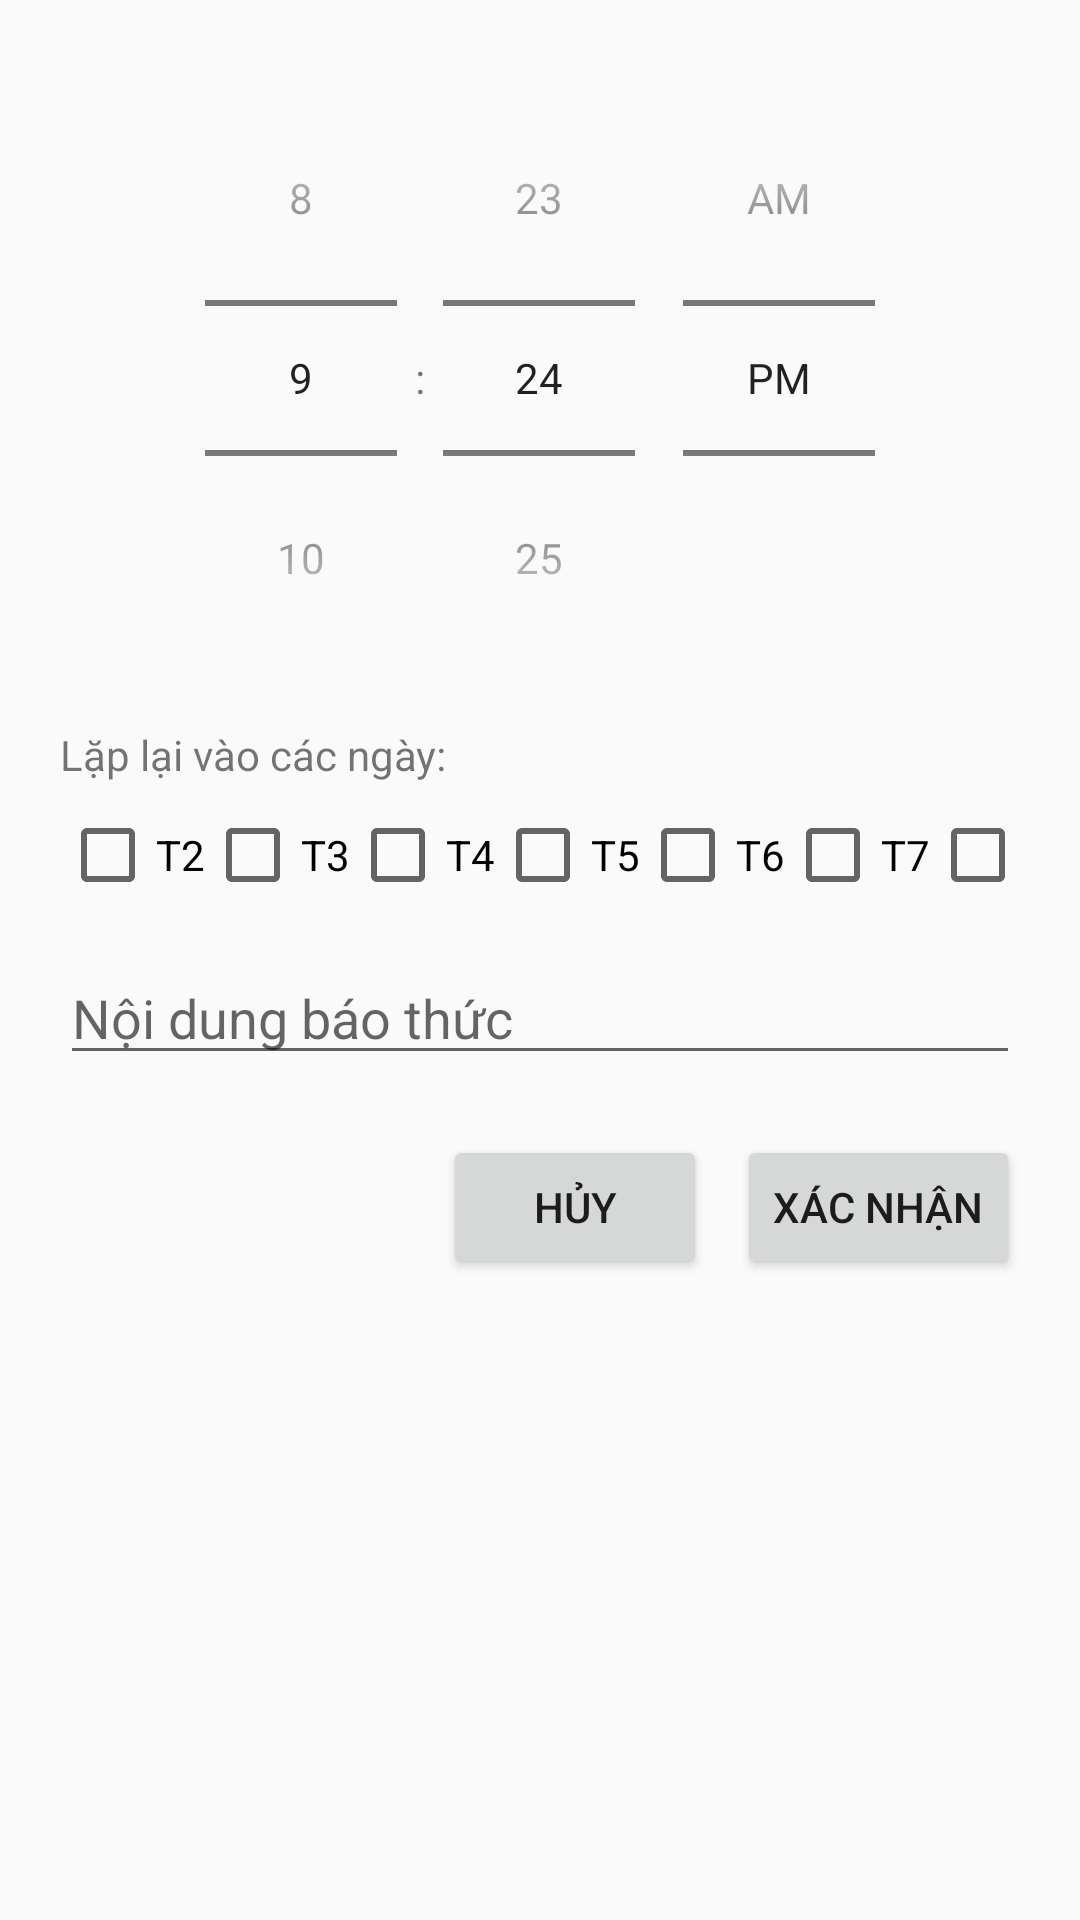

This screen was rendered from an Android layout file. Write that file and the resources it references.
<!-- AndroidManifest.xml: application theme Theme.ToDoList -->
<!-- res/layout/alarm_dialog.xml -->
<?xml version="1.0" encoding="utf-8"?>
<ScrollView xmlns:android="http://schemas.android.com/apk/res/android"
    android:layout_width="match_parent"
    android:layout_height="wrap_content">

    <LinearLayout
        android:layout_width="match_parent"
        android:layout_height="wrap_content"
        android:orientation="vertical"
        android:padding="20dp">

        
        <TimePicker
            android:id="@+id/timePicker"
            android:layout_width="match_parent"
            android:layout_height="wrap_content"
            android:timePickerMode="spinner" />

        
        <TextView
            android:layout_width="wrap_content"
            android:layout_height="wrap_content"
            android:paddingTop="10dp"
            android:text="Lặp lại vào các ngày:" />

        
        <HorizontalScrollView
            android:layout_width="match_parent"
            android:layout_height="wrap_content"
            android:layout_marginTop="8dp"
            android:scrollbars="none">

            <LinearLayout
                android:layout_width="wrap_content"
                android:layout_height="wrap_content"
                android:orientation="horizontal">

                <CheckBox
                    android:id="@+id/cbMon"
                    android:layout_width="wrap_content"
                    android:layout_height="wrap_content"
                    android:text="T2" />

                <CheckBox
                    android:id="@+id/cbTue"
                    android:layout_width="wrap_content"
                    android:layout_height="wrap_content"
                    android:text="T3" />

                <CheckBox
                    android:id="@+id/cbWed"
                    android:layout_width="wrap_content"
                    android:layout_height="wrap_content"
                    android:text="T4" />

                <CheckBox
                    android:id="@+id/cbThu"
                    android:layout_width="wrap_content"
                    android:layout_height="wrap_content"
                    android:text="T5" />

                <CheckBox
                    android:id="@+id/cbFri"
                    android:layout_width="wrap_content"
                    android:layout_height="wrap_content"
                    android:text="T6" />

                <CheckBox
                    android:id="@+id/cbSat"
                    android:layout_width="wrap_content"
                    android:layout_height="wrap_content"
                    android:text="T7" />

                <CheckBox
                    android:id="@+id/cbSun"
                    android:layout_width="wrap_content"
                    android:layout_height="wrap_content"
                    android:text="CN" />
            </LinearLayout>
        </HorizontalScrollView>

        
        <EditText
            android:id="@+id/etAlarmName"
            android:layout_width="match_parent"
            android:layout_height="wrap_content"
            android:layout_marginTop="16dp"
            android:hint="Nội dung báo thức" />

        
        <LinearLayout
            android:layout_width="match_parent"
            android:layout_height="wrap_content"
            android:layout_marginTop="20dp"
            android:gravity="end"
            android:orientation="horizontal">

            <Button
                android:id="@+id/btnCancel"
                android:layout_width="wrap_content"
                android:layout_height="wrap_content"
                android:text="Hủy" />

            <Button
                android:id="@+id/btnConfirm"
                android:layout_width="wrap_content"
                android:layout_height="wrap_content"
                android:layout_marginStart="10dp"
                android:text="Xác nhận" />
        </LinearLayout>

    </LinearLayout>
</ScrollView>
<!-- resources referenced by this layout -->
<resources>
  <style name="Theme.ToDoList" parent="Base.Theme.ToDoList" />
  <style name="Base.Theme.ToDoList" parent="Theme.AppCompat.Light.NoActionBar">
  
          
          
      </style>
</resources>
